Run: headless pygame with SDL's dummy video driver; simulated clock (each Clock.tick advances the game by its frame time, no real sleeping); random seed 0; keys injected as events and as key.get_pressed() state; no mouse input.
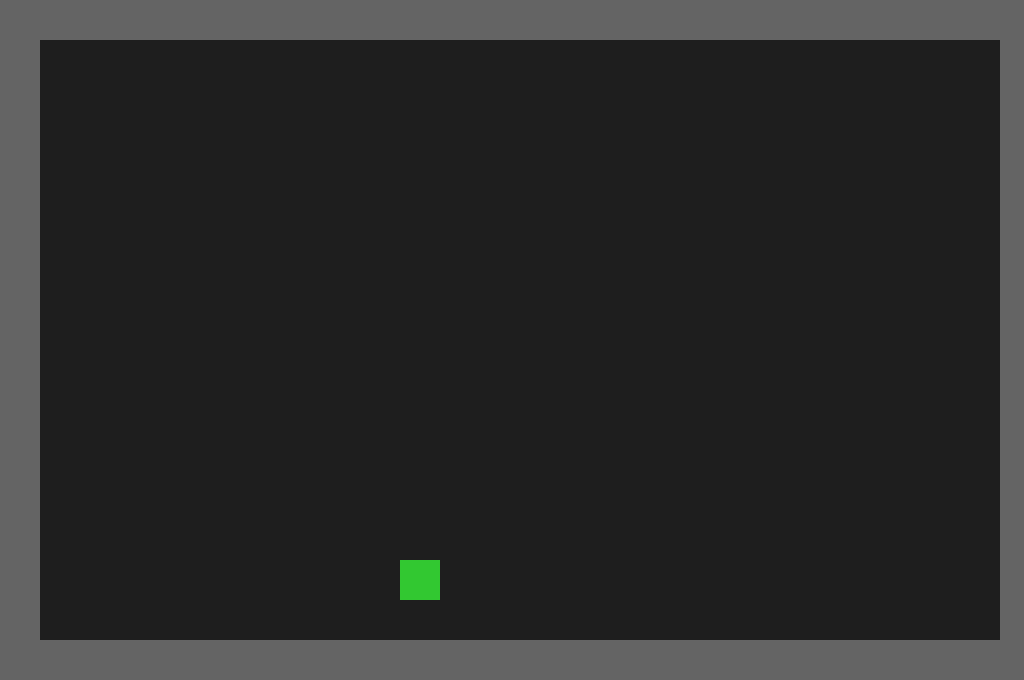
Frame 1 of 4 · flips 1–60 · no input
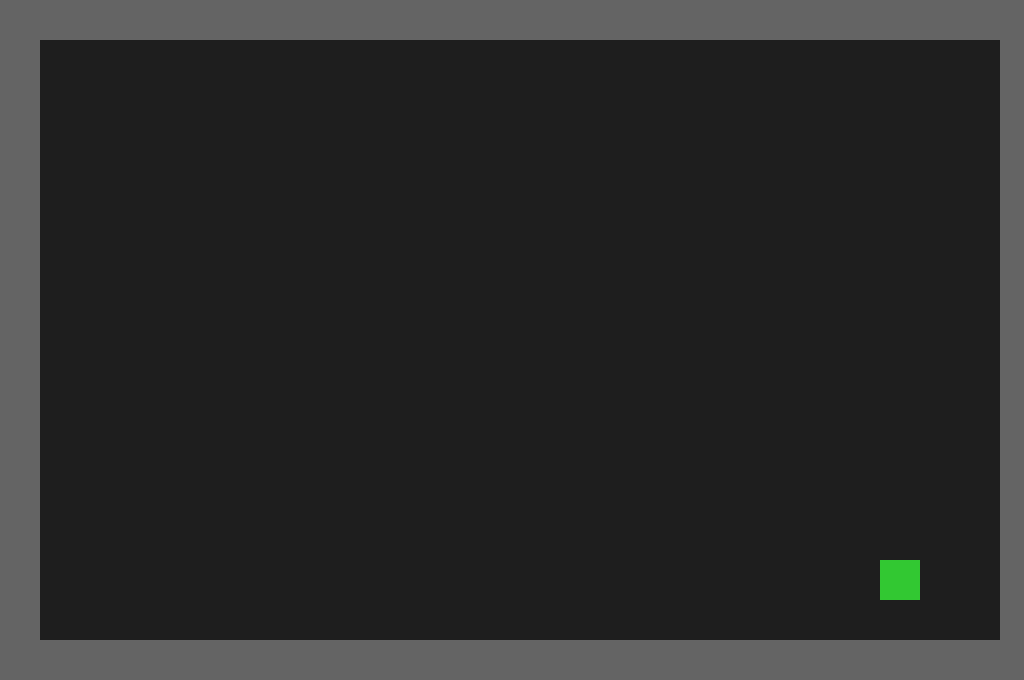
Frame 2 of 4 · flips 61–180 · tapped SPACE, RETURN · held RIGHT (→), D
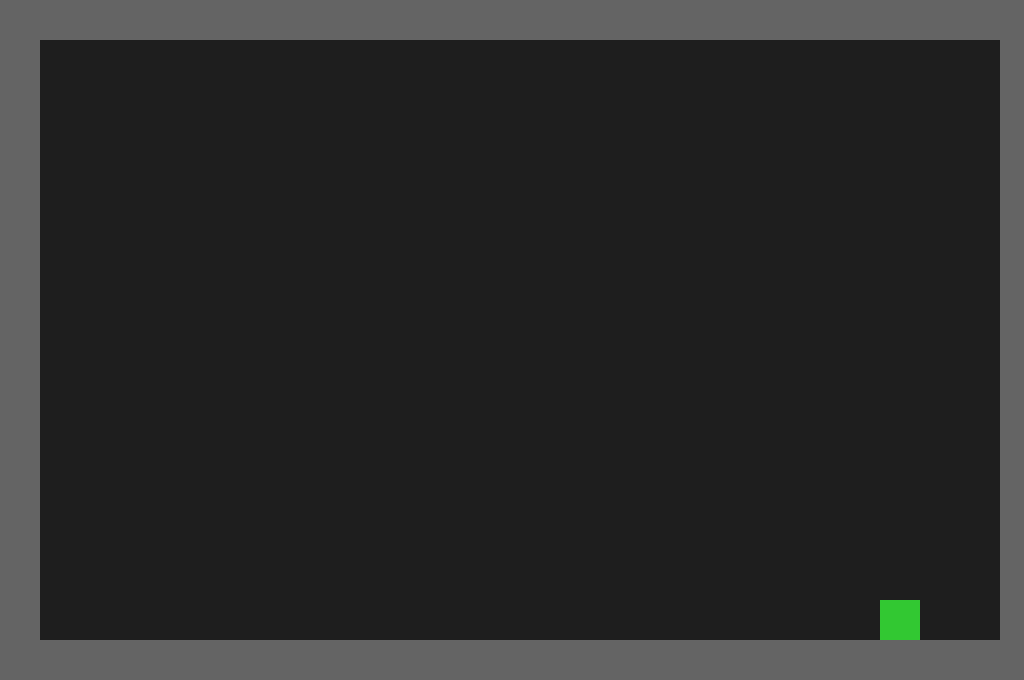
Frame 3 of 4 · flips 181–300 · held DOWN (↓), S
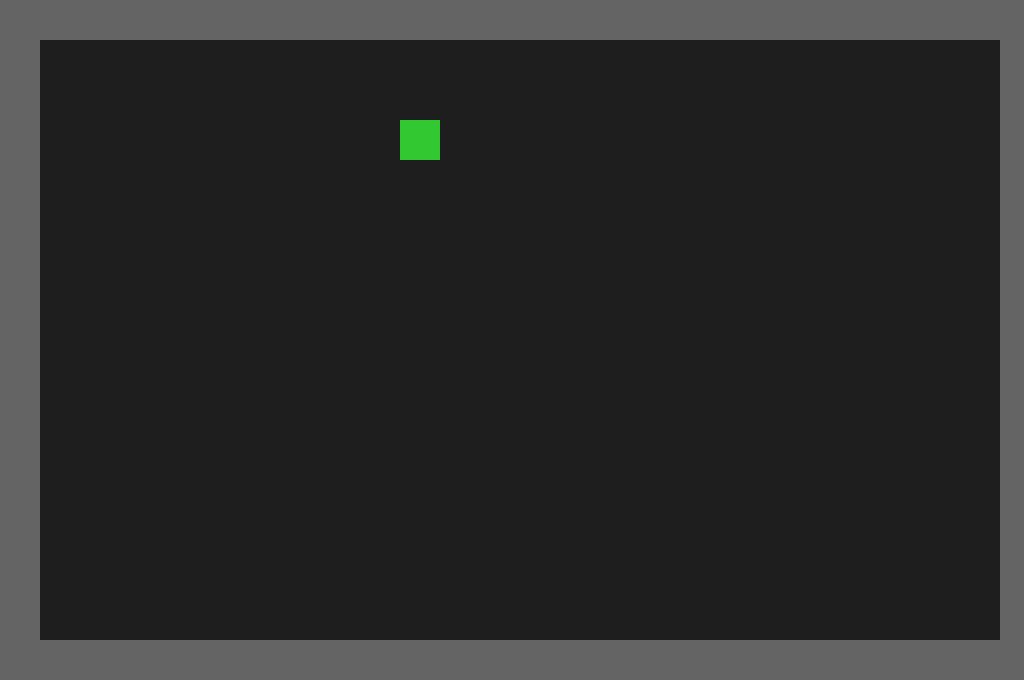
Frame 4 of 4 · flips 301–420 · held LEFT (←), A, UP (↑), W

The pygame program that drew these frames:

import pygame

# --------
# init
# -------


pygame.init()

SCREEN_WIDTH = 1024
SCREEN_HEIGHT = 680
screen = pygame.display.set_mode((SCREEN_WIDTH, SCREEN_HEIGHT))
pygame.display.set_caption("Tile Map Example")

clock = pygame.time.Clock()
# --------------------
# CONSTANTS
# --------------------

TILE_SIZE = 40
PLAYER_SPEED = 4

# --------------------
# LEVEL DATA
# --------------------

level = [
    "WWWWWWWWWWWWWWWWWWWWWWWWWW",
    "W........................W",
    "W........................W",
    "W........................W",
    "W........................W",
    "W........................W",
    "W........................W",
    "W........................W",
    "W........................W",
    "W........................W",
    "W........................W",
    "W........................W",
    "W........................W",
    "W........................W",
    "W.........P..............W",
    "W........................W",
    "WWWWWWWWWWWWWWWWWWWWWWWWWW"
]

# --------------------
# BUILD LEVEL
# --------------------

def build_level(level_data):
    walls = []
    player_rect = None

    for y, row in enumerate(level_data):
        for x, tile in enumerate(row):
            world_x = x * TILE_SIZE
            world_y = y * TILE_SIZE

            if tile == "W":
                wall = pygame.Rect(world_x, world_y, TILE_SIZE, TILE_SIZE)
                walls.append(wall)

            if tile == "P":
                player_rect = pygame.Rect(world_x, world_y, TILE_SIZE, TILE_SIZE)

    return walls, player_rect

walls, player = build_level(level)


running = True
while running:
    keys = pygame.key.get_pressed()
    if keys[pygame.K_LCTRL]:
        clock.tick(90)
    else:
        clock.tick(60)


    for event in pygame.event.get():
        if event.type == pygame.QUIT:
            running = False

  
    
    dx = 0
    dy = 0

    if keys[pygame.K_LEFT]:
        dx = -PLAYER_SPEED
    if keys[pygame.K_RIGHT]:
        dx = PLAYER_SPEED
    if keys[pygame.K_UP]:
        dy = -PLAYER_SPEED
    if keys[pygame.K_DOWN]:
        dy = PLAYER_SPEED


    player.x += dx
    for wall in walls:
        if player.colliderect(wall):
            if dx > 0:
                player.right = wall.left
            if dx < 0:
                player.left = wall.right

    player.y += dy
    for wall in walls:
        if player.colliderect(wall):
            if dy > 0:
                player.bottom = wall.top
            if dy < 0:
                player.top = wall.bottom

    screen.fill((30, 30, 30))

    for wall in walls:
        pygame.draw.rect(screen, (100, 100, 100), wall)

    pygame.draw.rect(screen, (50, 200, 50), player)

    pygame.display.flip()

pygame.quit()
